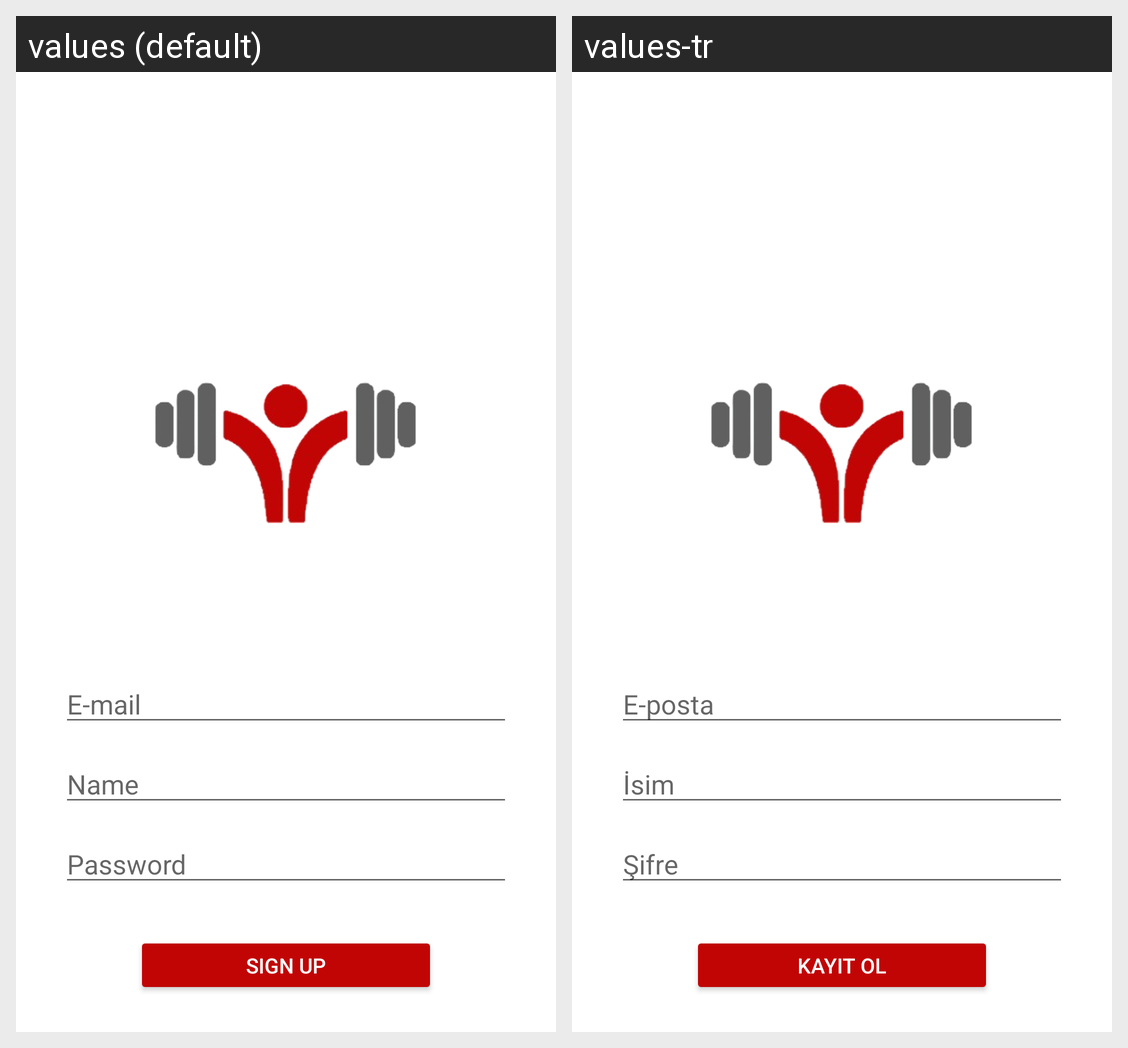

This grid shows one Android layout under two languages. Give, for every string resource on the screen, its name, the default text and each shown locale's text.
Android screen res/layout/act_signin.xml rendered under 2 locales, left to right: values (default), values-tr. Device: Nexus 5 (rendered at 1080×1920; each locale shown at half size, 540×960, under a caption strip naming it); theme Theme.DocaFit_App.
Strings drawn on this screen, with the default value and each locale's value (text and hints the layout hard-codes, and strings that could not be matched under every locale, appear in the picture but are not listed):

email_hint
  values: E-mail
  values-tr: E-posta

username
  values: Name
  values-tr: İsim

password_hint
  values: Password
  values-tr: Şifre

signup_button
  values: Sign Up
  values-tr: Kayıt Ol
